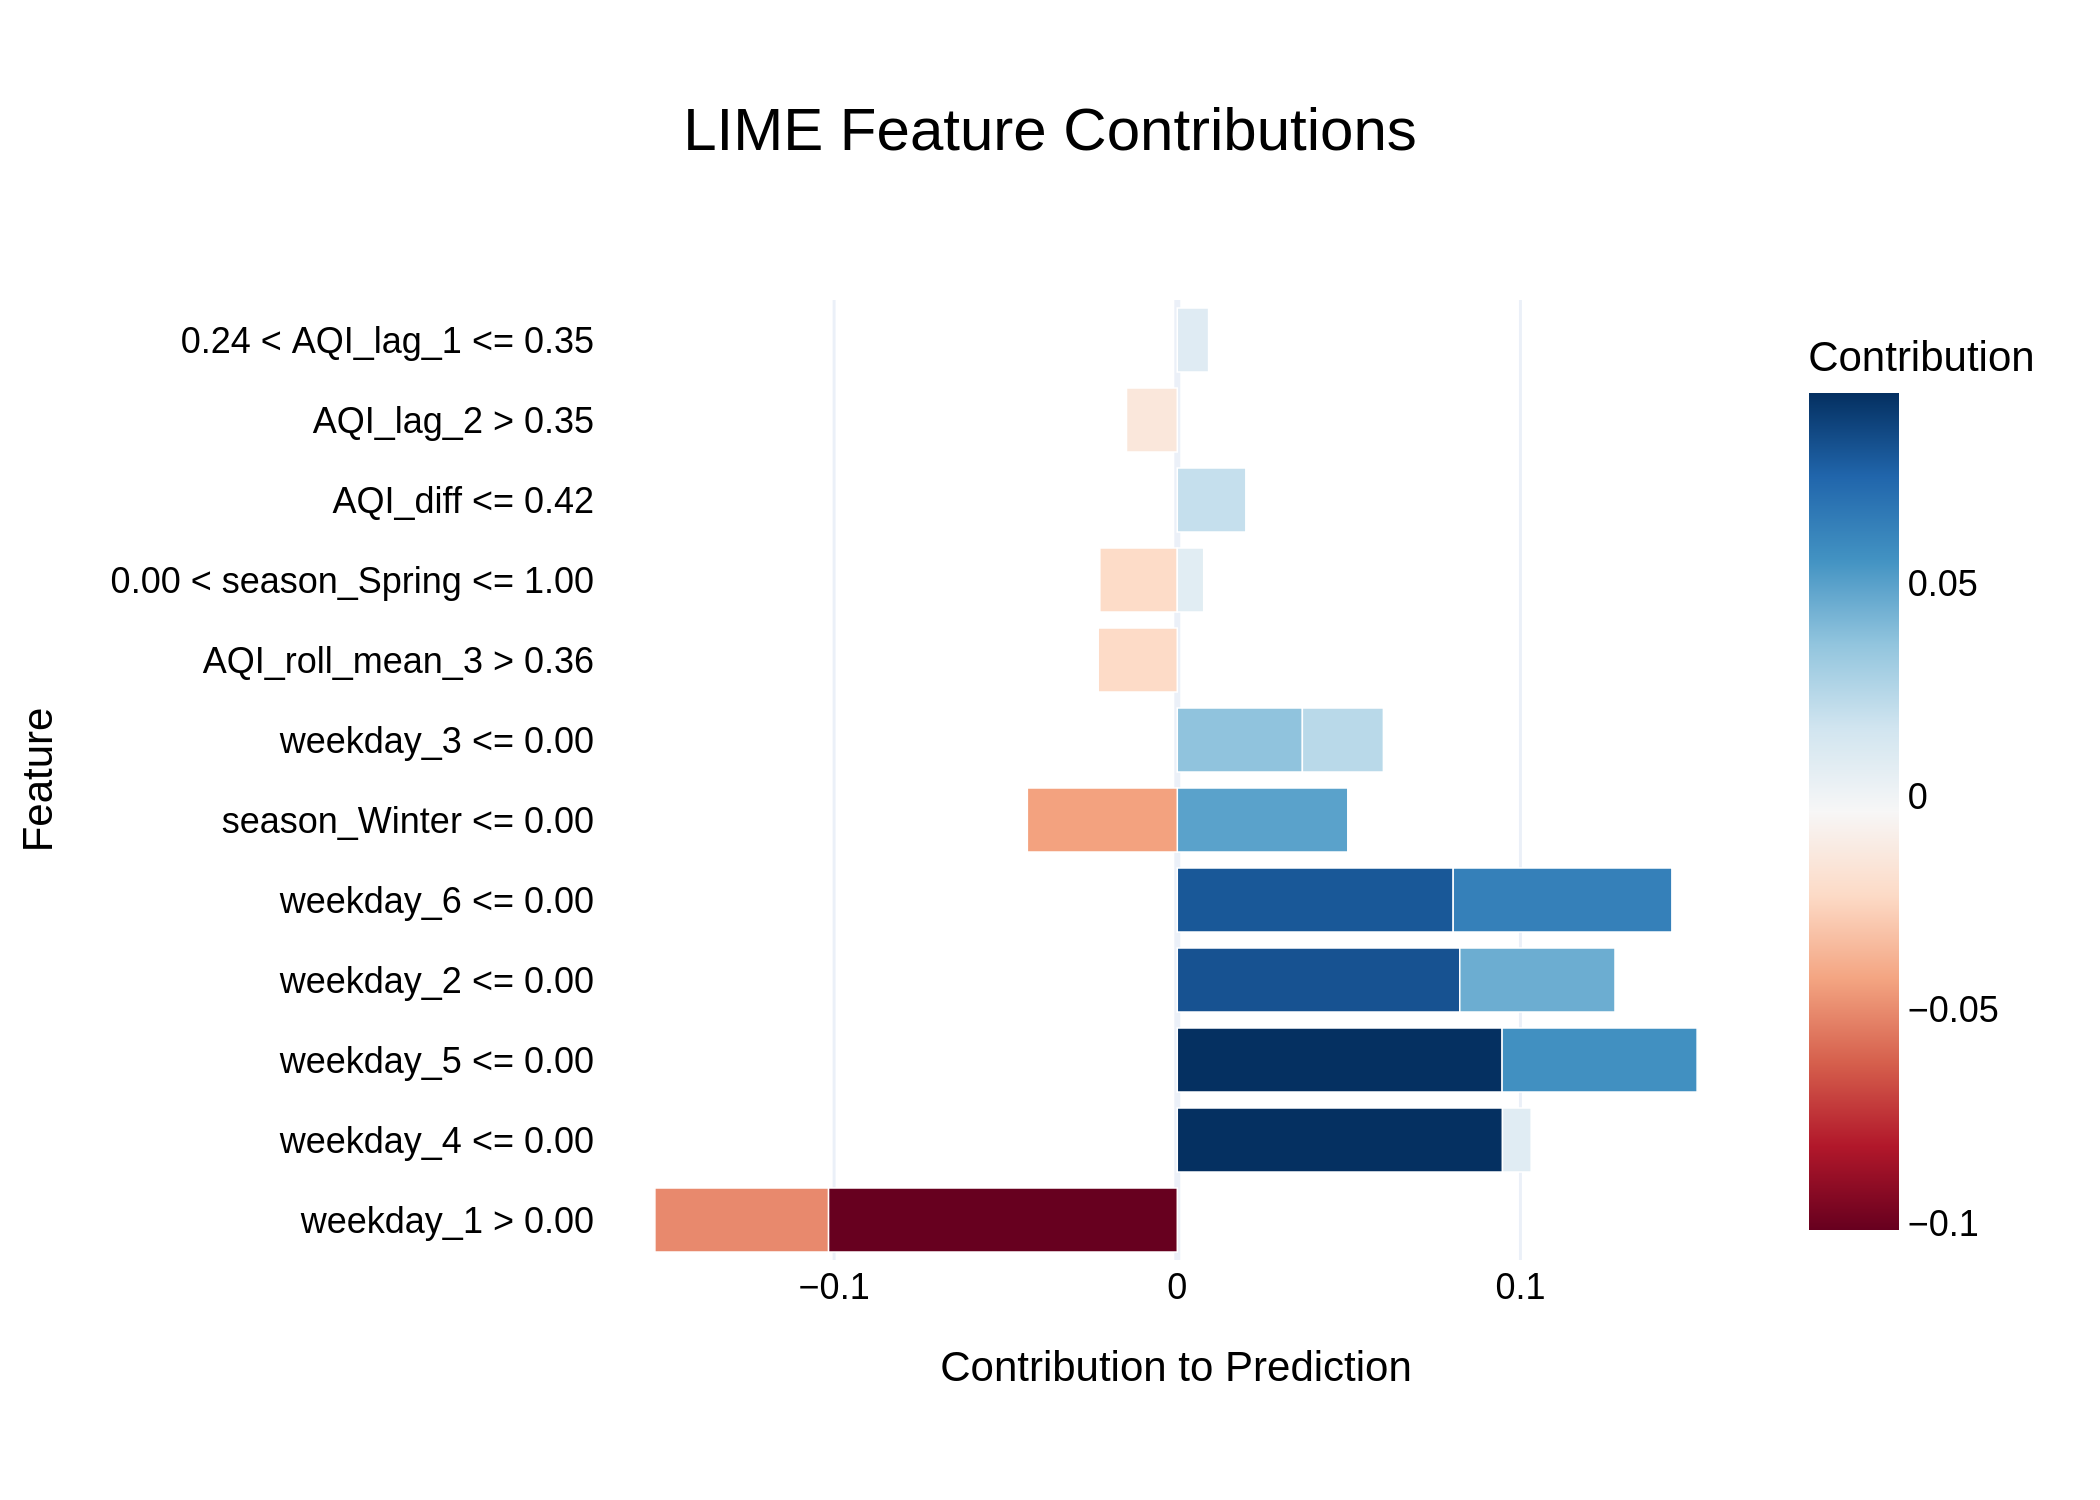

The table this chart was drawn from, first rows:
Feature, Contribution
weekday_1 > 0.00, -0.1017
weekday_4 <= 0.00, 0.09477
weekday_5 <= 0.00, 0.09466
weekday_2 <= 0.00, 0.08232
weekday_6 <= 0.00, 0.0804
weekday_6 <= 0.00, 0.06373
weekday_5 <= 0.00, 0.05682
weekday_1 > 0.00, -0.05057
season_Winter <= 0.00, 0.04969
weekday_2 <= 0.00, 0.04523
season_Winter <= 0.00, -0.04369
weekday_3 <= 0.00, 0.03645
weekday_3 <= 0.00, 0.02361
AQI_roll_mean_3 > 0.36, -0.02304
0.00 < season_Spring <= 1.00, -0.02257
AQI_diff <= 0.42, 0.01998
AQI_lag_2 > 0.35, -0.0148
0.24 < AQI_lag_1 <= 0.35, 0.009118
weekday_4 <= 0.00, 0.008352
0.00 < season_Spring <= 1.00, 0.007699
